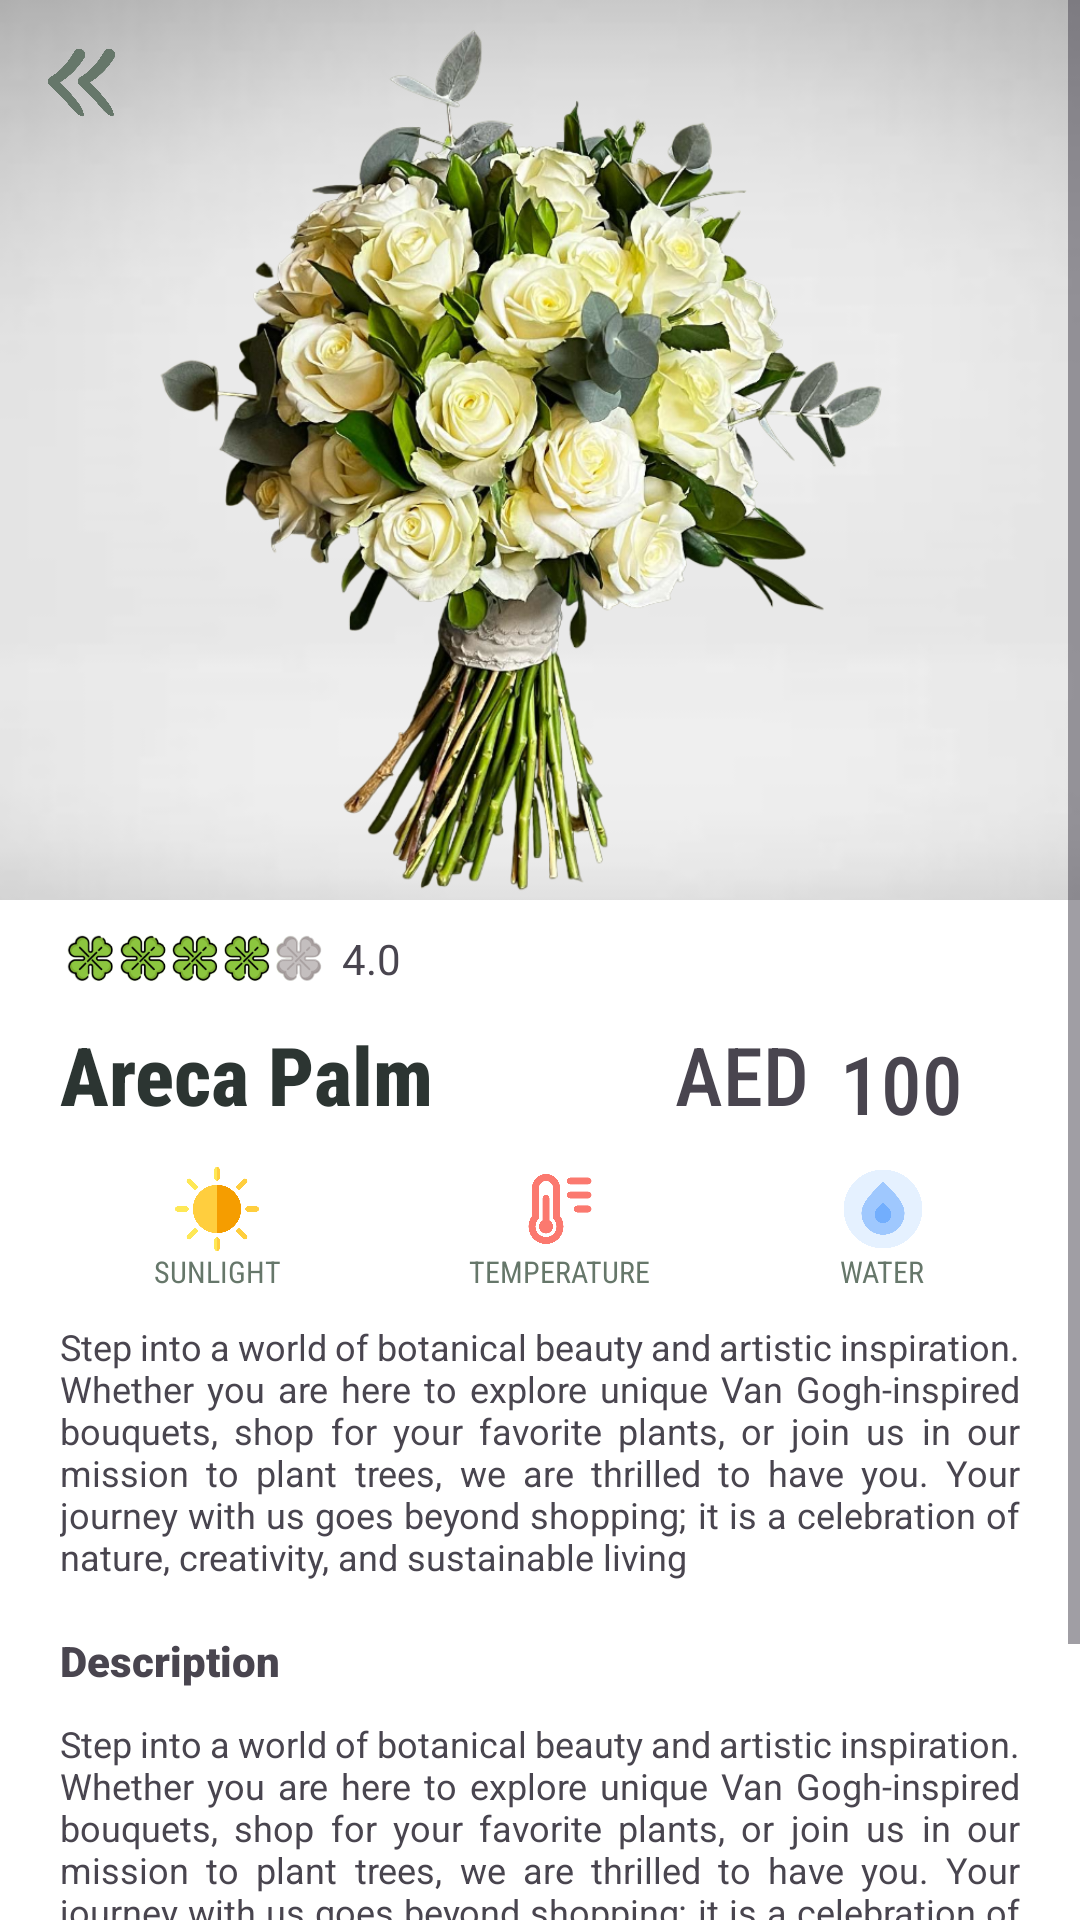

Reconstruct the res/layout file that produces this screen, plus the resources it refers to.
<!-- AndroidManifest.xml: application theme Theme.firciok -->
<!-- res/layout/activity_product_information.xml -->
<?xml version="1.0" encoding="utf-8"?>
<ScrollView
    xmlns:android="http://schemas.android.com/apk/res/android"
    xmlns:tools="http://schemas.android.com/tools"
    android:orientation="vertical"
    android:layout_width="match_parent"
    android:layout_height="match_parent"
    tools:context=".Product_Information"
    android:background="@color/white"
    tools:ignore="HardcodedText">

    <LinearLayout
        android:layout_width="match_parent"
        android:layout_height="match_parent"
        android:orientation="vertical">

        <FrameLayout
            android:layout_width="match_parent"
            android:layout_height="300dp">


            <ImageView
                android:layout_width="match_parent"
                android:layout_height="match_parent"
                android:src="@drawable/item_bg"
                android:scaleType="centerCrop"
                android:layout_gravity="bottom"/>

            <ImageView
                android:id="@+id/detailed_img"
                android:layout_width="match_parent"
                android:layout_height="match_parent"
                android:src="@drawable/bouquet"
                android:layout_gravity="bottom"/>

            <ImageView
                android:id="@+id/back_home_button"
                android:layout_width="25dp"
                android:layout_height="25dp"
                android:src="@drawable/back_arrow"
                android:layout_marginTop="15dp"
                android:layout_marginLeft="15dp"/>


        </FrameLayout>

        <LinearLayout
            android:layout_width="match_parent"
            android:layout_height="wrap_content"
            android:orientation="horizontal"
            android:layout_marginHorizontal="10dp">

            <ImageView
                android:id="@+id/detailed_rate_img"
                android:layout_width="94dp"
                android:layout_height="40dp"
                android:src="@drawable/four_star_rating"
                android:layout_marginLeft="10dp"/>

            <TextView
                android:id="@+id/detailed_rating"
                android:layout_width="wrap_content"
                android:layout_height="wrap_content"
                android:text="4.0"
                android:layout_marginTop="10dp"
                android:layout_weight="1"
                />
        </LinearLayout>

        <LinearLayout
            android:layout_width="match_parent"
            android:layout_height="wrap_content"
            android:orientation="horizontal"
            android:layout_marginHorizontal="20dp">

            <TextView
                android:id="@+id/detailed_name"
                android:layout_width="match_parent"
                android:layout_height="wrap_content"
                android:text="Areca Palm"
                android:textSize="27sp"
                android:fontFamily="sans-serif-condensed-medium"
                android:textStyle="bold"
                android:layout_weight="1"
                android:textColor="#2C3532"/>

            <FrameLayout
                android:layout_width="match_parent"
                android:layout_height="wrap_content"
                android:layout_weight="1">

                <TextView
                    android:layout_width="115dp"
                    android:layout_height="wrap_content"
                    android:text="AED"
                    android:gravity="left"
                    android:layout_gravity="right"
                    android:textSize="27dp"
                    android:fontFamily="sans-serif-condensed-medium"/>

                <TextView
                    android:id="@+id/detailed_price"
                    android:layout_width="60dp"
                    android:layout_height="wrap_content"
                    android:text="100"
                    android:layout_gravity="right"
                    android:gravity="left"
                    android:textSize="27sp"
                    android:paddingTop="3dp"
                    android:fontFamily="sans-serif-condensed-medium"/>

            </FrameLayout>

        </LinearLayout>

        <LinearLayout
            android:layout_width="match_parent"
            android:layout_height="wrap_content"
            android:orientation="horizontal"
            android:layout_marginHorizontal="20dp"
            android:layout_marginTop="10dp">

            <LinearLayout
                android:layout_width="wrap_content"
                android:layout_height="wrap_content"
                android:layout_weight="1"
                android:orientation="vertical">

                <ImageView
                    android:layout_width="28dp"
                    android:layout_height="28dp"
                    android:src="@drawable/sunlight_symbol"
                    android:layout_gravity="center"/>

                <TextView
                    android:layout_width="wrap_content"
                    android:layout_height="wrap_content"
                    android:text="SUNLIGHT"
                    android:fontFamily="sans-serif-condensed"
                    android:layout_gravity="center"
                    android:textSize="10sp"
                    android:textColor="#66776A" />

            </LinearLayout>
            <LinearLayout
                android:layout_width="wrap_content"
                android:layout_height="wrap_content"
                android:layout_weight="1"
                android:orientation="vertical">

                <ImageView
                    android:layout_width="28dp"
                    android:layout_height="28dp"
                    android:src="@drawable/temperature_symbol"
                    android:layout_gravity="center"/>

                <TextView
                    android:layout_width="wrap_content"
                    android:layout_height="wrap_content"
                    android:layout_gravity="center"
                    android:fontFamily="sans-serif-condensed"
                    android:text="TEMPERATURE"
                    android:textColor="#66776A"
                    android:textSize="10dp"
                    tools:ignore="TextSizeCheck" />

            </LinearLayout>

            <LinearLayout
                android:layout_width="wrap_content"
                android:layout_height="wrap_content"
                android:layout_weight="1"
                android:orientation="vertical">

                <ImageView
                    android:layout_width="28dp"
                    android:layout_height="28dp"
                    android:src="@drawable/water_plant_symbol"
                    android:layout_gravity="center"/>

                <TextView
                    android:layout_width="wrap_content"
                    android:layout_height="wrap_content"
                    android:layout_gravity="center"
                    android:fontFamily="sans-serif-condensed"
                    android:text="WATER"
                    android:textColor="#66776A"
                    android:textSize="10dp"
                    tools:ignore="TextSizeCheck" />

            </LinearLayout>

        </LinearLayout>

        <TextView
            android:id="@+id/detailed_maintenance"
            android:layout_width="match_parent"
            android:layout_height="wrap_content"
            android:layout_marginHorizontal="20dp"
            android:layout_marginTop="10dp"
            android:fontFamily="sans-serif"
            android:justificationMode="inter_word"
            android:text="@string/OB_Title_Desc"
            android:textSize="12dp"
            tools:ignore="TextSizeCheck" />

        <TextView
            android:layout_width="match_parent"
            android:layout_height="wrap_content"
            android:layout_marginHorizontal="20dp"
            android:layout_marginTop="17dp"
            android:text="Description"
            android:fontFamily="sans-serif-black"/>

        <TextView
            android:id="@+id/detailed_description"
            android:layout_width="match_parent"
            android:layout_height="wrap_content"
            android:layout_marginHorizontal="20dp"
            android:layout_marginTop="10dp"
            android:fontFamily="sans-serif"
            android:justificationMode="inter_word"
            android:text="@string/OB_Title_Desc"
            android:textSize="12dp"
            tools:ignore="TextSizeCheck" />

        <LinearLayout
            android:layout_width="match_parent"
            android:layout_height="wrap_content"
            android:orientation="horizontal"
            android:layout_marginTop="30dp"
            android:layout_marginHorizontal="20dp"
            android:layout_alignParentBottom="true"
            android:layout_marginBottom="10dp">
            <LinearLayout
                android:layout_width="wrap_content"
                android:layout_height="wrap_content"
                android:layout_weight="4">

                <ImageView
                    android:id="@+id/add_item"
                    android:layout_width="40dp"
                    android:layout_height="40dp"
                    android:src="@drawable/add_to_cart_plus"
                    android:layout_weight="1"/>

                <TextView
                    android:id="@+id/quantity"
                    android:layout_width="wrap_content"
                    android:layout_height="wrap_content"
                    android:text="1"
                    android:textSize="30sp"
                    android:textColor="#66776A"/>

                <ImageView
                    android:id="@+id/remove_item"
                    android:layout_width="40dp"
                    android:layout_height="40dp"
                    android:src="@drawable/remove_from_cart_minus"
                    android:layout_weight="1"/>

            </LinearLayout>

            <LinearLayout
                android:layout_width="wrap_content"
                android:layout_height="wrap_content"
                android:layout_weight="1">

                <Button
                    android:id="@+id/add_to_cart_button"
                    style="@style/Widget.Material3.Button.TonalButton"
                    android:layout_width="wrap_content"
                    android:layout_height="wrap_content"
                    android:gravity="end"
                    android:elevation="10dp"
                    android:text="Add to Cart"
                    android:layout_marginLeft="60dp"
                    android:paddingHorizontal="40dp"
                    android:backgroundTint="#CFCCC5"
                    android:fontFamily="sans-serif-condensed-medium" />

            </LinearLayout>
        </LinearLayout>

    </LinearLayout>

</ScrollView>
<!-- resources referenced by this layout -->
<resources>
  <color name="white">#FFFFFFFF</color>
  <!-- drawable add_to_cart_plus: png bitmap (drawable, 35932 bytes) -->
  <!-- drawable back_arrow: png bitmap (drawable, 34237 bytes) -->
  <!-- drawable bouquet: png bitmap (drawable, 655201 bytes) -->
  <!-- drawable four_star_rating: png bitmap (drawable, 44612 bytes) -->
  <!-- drawable item_bg: jpg bitmap (drawable, 6361 bytes) -->
  <!-- drawable remove_from_cart_minus: png bitmap (drawable, 33388 bytes) -->
  <!-- drawable sunlight_symbol: png bitmap (drawable, 30773 bytes) -->
  <!-- drawable temperature_symbol: png bitmap (drawable, 30137 bytes) -->
  <!-- drawable water_plant_symbol: png bitmap (drawable, 32910 bytes) -->
  <string name="OB_Title_Desc">Step into a world of botanical beauty and artistic inspiration. Whether you are here to explore unique Van Gogh-inspired bouquets, shop for your favorite plants, or join us in our mission to plant trees, we are thrilled to have you. Your journey with us goes beyond shopping; it is a celebration of nature, creativity, and sustainable living</string>
  <style name="Theme.firciok" parent="Base.Theme.firciok" />
  <style name="Base.Theme.firciok" parent="Theme.Material3.Light.NoActionBar">
          <item name="android:forceDarkAllowed" tools:targetApi="q">false</item>
          
          
      </style>
</resources>
